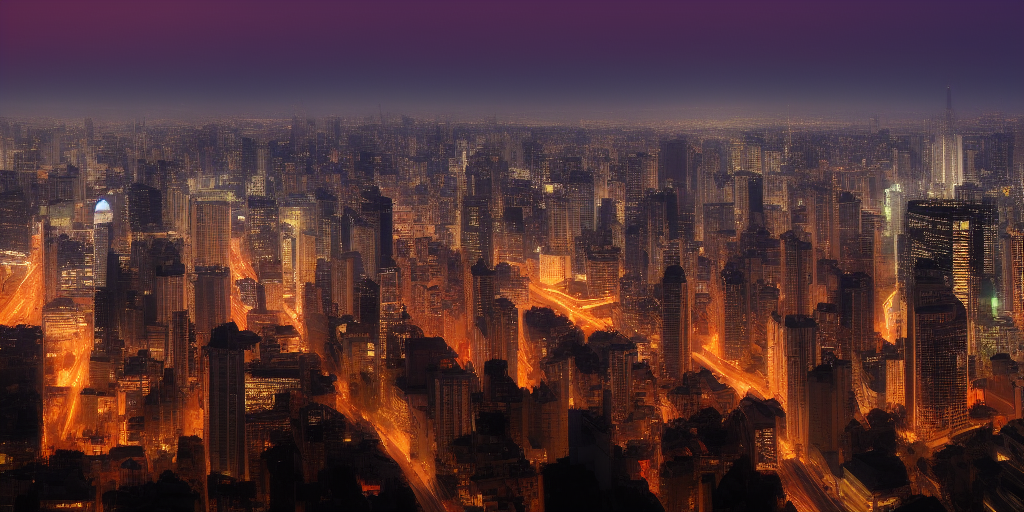
Generation parameters embedded in this image by AUTOMATIC1111 Stable Diffusion web UI or a fork of it (Forge, ...) (PNG 'parameters' text chunk):
modern city scape
Negative prompt: snow
Steps: 20, Sampler: Euler a, CFG scale: 7, Seed: 485255661, Size: 1024x512, Model hash: 81761151